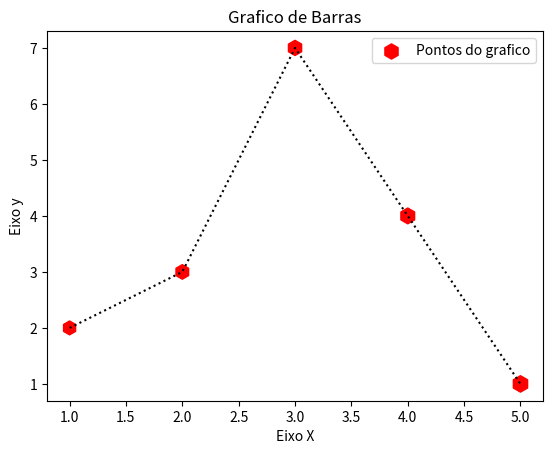

Write Python code to recreate this figure.
import matplotlib.pyplot as plt

# GRAFICO DE PONTOS COM MODIFICAÇÕES

#Valores pro Grafico
x = [1, 2, 3, 4, 5] # Colunas dos graficos
y = [2, 3, 7, 4, 1] # Valores das colunas
z = [100, 110, 120, 130, 140] # Variavel com tamanhos = colocar no pontos

titulo = "Grafico de Barras"
eixox = "Eixo X"
eixoy = "Eixo y"

#Legendas Grafico
plt.title(titulo)
plt.xlabel(eixox)
plt.ylabel(eixoy)

#Criar o Grafico
plt.scatter(x,y, label = "Pontos do grafico", color= "Red", marker= "h", s=z)
#Se eu colocar o plot que é o grafico de linhas ele liga os pontos
plt.plot(x,y, color= "black", linestyle= ":")
plt.legend()
#Mostrar o grafico
#plt.show()
#para salvar o grafico
plt.savefig("figura1.png", dpi=300) # fica salvo com esse nome em PNG na pasta do projeto | EM PDF FICA EM VETORIAL E MAIS ALTA QUALIDADE SO ALTRERA "PNG" PARA ".PDF"
